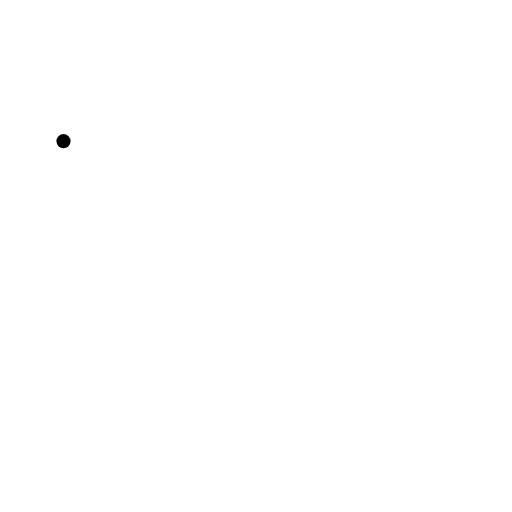
t = 0.00 s
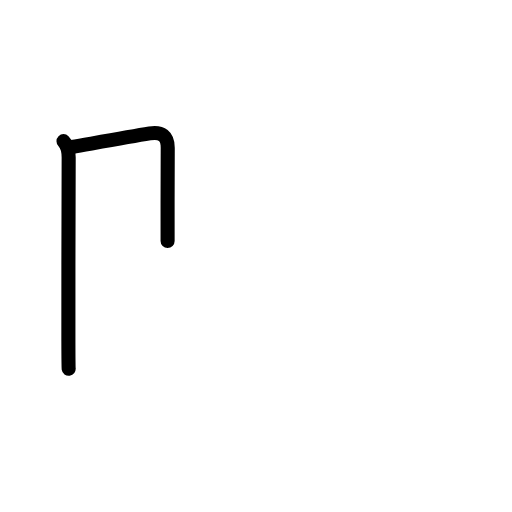
t = 1.63 s
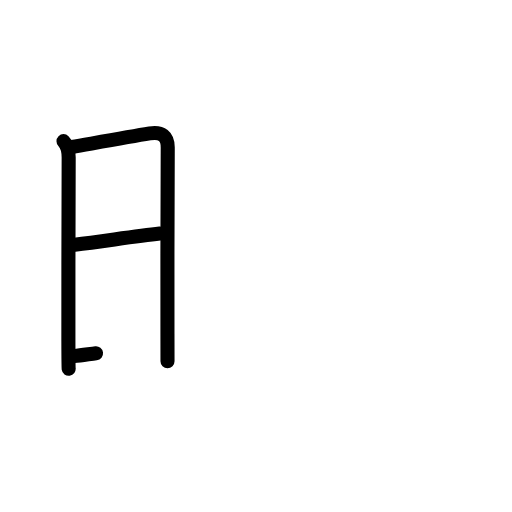
t = 3.25 s
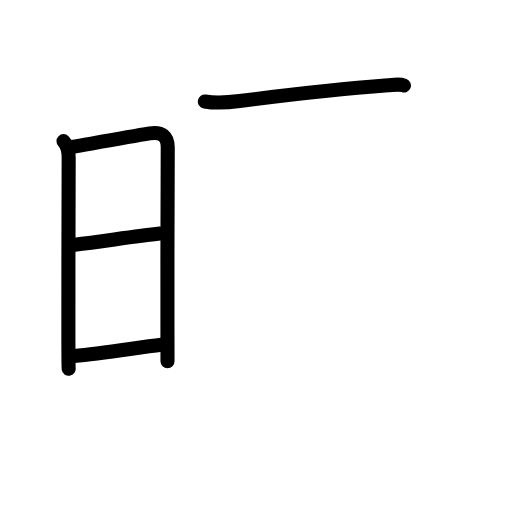
t = 4.83 s
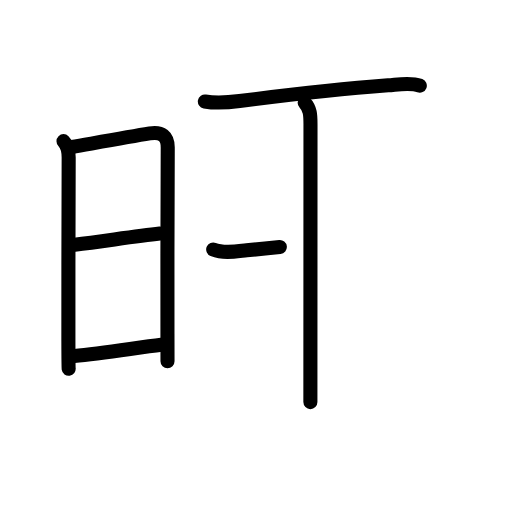
t = 6.42 s
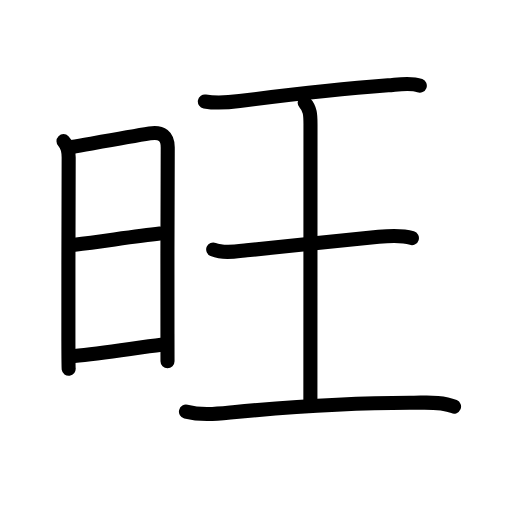
t = 8.00 s

The animated SVG that drew these frames (rendered in a browser with its animation timeline set to each time). Animation: 27 SMIL elements (animate=27); one cycle of 8.00 s.

<?xml version="1.0" encoding="UTF-8"?>
<!--
AniKanjiVG is licensed by CC-BY-SA Paul C. Sommerhoff (https://bitbucket.org/sommerhoff/anikanjivg).
AniKanjiVG uses KanjiVG which is licensed by CC-BY-SA Ulrich Apel (http://kanjivg.tagaini.net).
See also http://creativecommons.org/licenses/by-sa/3.0/
-->
<svg xmlns:kvg='http://kanjivg.tagaini.net' xmlns='http://www.w3.org/2000/svg' width='109' height='109' viewBox='0 0 109 109' style='fill:none;stroke:#000000;stroke-width:3;stroke-linecap:round;stroke-linejoin:round;' id="kvg:kanji_065fa"><g id="kvg:065fa" kvg:element="旺"><g id="kvg:065fa-g1" kvg:element="日" kvg:position="left" kvg:radical="general"><path id="kvg:065fa-s1" kvg:type="㇑" d="M13.52,30.05c0.91,0.91,1.1,2.08,1.1,3.5c0,0.75-0.09,26.97-0.06,39.2c0.01,3.34,0.03,5.55,0.06,5.75"><animate attributeName="d" begin="0.0s" dur="0.3333333333333333s" from="M13.52,30.05C13.52,30.05,13.52,30.05,13.52,30.05" to="M13.52,30.05c0.91,0.91,1.1,2.08,1.1,3.5" />
<animate attributeName="d" begin="0.3333333333333333s" dur="0.3333333333333333s" from="M13.52,30.05c0.91,0.91,1.1,2.08,1.1,3.5c0,0,0,0,0,0,0" to="M13.52,30.05c0.91,0.91,1.1,2.08,1.1,3.5c0,0.75-0.09,26.97-0.06,39.2" />
<animate attributeName="d" begin="0.6666666666666666s" dur="0.3333333333333333s" from="M13.52,30.05c0.91,0.91,1.1,2.08,1.1,3.5c0,0.75-0.09,26.97-0.06,39.2c0,0,0,0,0,0,0" to="M13.52,30.05c0.91,0.91,1.1,2.08,1.1,3.5c0,0.75-0.09,26.97-0.06,39.2c0.01,3.34,0.03,5.55,0.06,5.75" />
</path>
<path id="kvg:065fa-s2" kvg:type="㇕a" d="M15.33,31.3c5.14-0.91,12.06-2.17,16.55-2.9c2.54-0.41,3.87,0.54,3.83,3.1c-0.08,4.35-0.07,28.18-0.06,39.62c0,3.69,0.01,5.44,0.01,5.77"><animate attributeName="d" begin="1.0s" dur="0.25s" from="M15.33,31.3C15.33,31.3,15.33,31.3,15.33,31.3" to="M15.33,31.3c5.14-0.91,12.06-2.17,16.55-2.9" />
<animate attributeName="d" begin="1.25s" dur="0.25s" from="M15.33,31.3c5.14-0.91,12.06-2.17,16.55-2.9c0,0,0,0,0,0,0" to="M15.33,31.3c5.14-0.91,12.06-2.17,16.55-2.9c2.54-0.41,3.87,0.54,3.83,3.1" />
<animate attributeName="d" begin="1.5s" dur="0.25s" from="M15.33,31.3c5.14-0.91,12.06-2.17,16.55-2.9c2.54-0.41,3.87,0.54,3.83,3.1c0,0,0,0,0,0,0" to="M15.33,31.3c5.14-0.91,12.06-2.17,16.55-2.9c2.54-0.41,3.87,0.54,3.83,3.1c-0.08,4.35-0.07,28.18-0.06,39.62" />
<animate attributeName="d" begin="1.75s" dur="0.25s" from="M15.33,31.3c5.14-0.91,12.06-2.17,16.55-2.9c2.54-0.41,3.87,0.54,3.83,3.1c-0.08,4.35-0.07,28.18-0.06,39.62c0,0,0,0,0,0,0" to="M15.33,31.3c5.14-0.91,12.06-2.17,16.55-2.9c2.54-0.41,3.87,0.54,3.83,3.1c-0.08,4.35-0.07,28.18-0.06,39.62c0,3.69,0.01,5.44,0.01,5.77" />
<animate attributeName="d" begin="0s" dur="1.0s" from="M-100,-100" to="M-100,-100" />
</path>
<path id="kvg:065fa-s3" kvg:type="㇐a" d="M15.91,52.09c6.12-0.75,12.78-1.77,18.11-2.37"><animate attributeName="d" begin="2.0s" dur="1.0s" from="M15.91,52.09C15.91,52.09,15.91,52.09,15.91,52.09" to="M15.91,52.09c6.12-0.75,12.78-1.77,18.11-2.37" />
<animate attributeName="d" begin="0s" dur="2.0s" from="M-100,-100" to="M-100,-100" />
</path>
<path id="kvg:065fa-s4" kvg:type="㇐a" d="M15.81,75.8c6.1-0.52,13.51-1.8,18.53-2.38"><animate attributeName="d" begin="3.0s" dur="1.0s" from="M15.81,75.8C15.81,75.8,15.81,75.8,15.81,75.8" to="M15.81,75.8c6.1-0.52,13.51-1.8,18.53-2.38" />
<animate attributeName="d" begin="0s" dur="3.0s" from="M-100,-100" to="M-100,-100" />
</path>
</g>
<g id="kvg:065fa-g2" kvg:element="王" kvg:original="玉" kvg:partial="true" kvg:position="right"><path id="kvg:065fa-s5" kvg:type="㇐" d="M43.61,21.6c2.44,0.44,4.96,0.23,7.39-0.08c8.9-1.14,22.52-2.65,31.63-3.35c2.09-0.16,4.73-0.71,6.74,0.07"><animate attributeName="d" begin="4.0s" dur="0.3333333333333333s" from="M43.61,21.6C43.61,21.6,43.61,21.6,43.61,21.6" to="M43.61,21.6c2.44,0.44,4.96,0.23,7.39-0.08" />
<animate attributeName="d" begin="4.333333333333333s" dur="0.3333333333333333s" from="M43.61,21.6c2.44,0.44,4.96,0.23,7.39-0.08c0,0,0,0,0,0,0" to="M43.61,21.6c2.44,0.44,4.96,0.23,7.39-0.08c8.9-1.14,22.52-2.65,31.63-3.35" />
<animate attributeName="d" begin="4.666666666666667s" dur="0.3333333333333333s" from="M43.61,21.6c2.44,0.44,4.96,0.23,7.39-0.08c8.9-1.14,22.52-2.65,31.63-3.35c0,0,0,0,0,0,0" to="M43.61,21.6c2.44,0.44,4.96,0.23,7.39-0.08c8.9-1.14,22.52-2.65,31.63-3.35c2.09-0.16,4.73-0.71,6.74,0.07" />
<animate attributeName="d" begin="0s" dur="4.0s" from="M-100,-100" to="M-100,-100" />
</path>
<path id="kvg:065fa-s6" kvg:type="㇑a" d="M64.86,21.86c1.2,1.2,1.24,2.73,1.24,4.6c0,13.06-0.02,48.42-0.02,59.14"><animate attributeName="d" begin="5.0s" dur="0.5s" from="M64.86,21.86C64.86,21.86,64.86,21.86,64.86,21.86" to="M64.86,21.86c1.2,1.2,1.24,2.73,1.24,4.6" />
<animate attributeName="d" begin="5.5s" dur="0.5s" from="M64.86,21.86c1.2,1.2,1.24,2.73,1.24,4.6c0,0,0,0,0,0,0" to="M64.86,21.86c1.2,1.2,1.24,2.73,1.24,4.6c0,13.06-0.02,48.42-0.02,59.14" />
<animate attributeName="d" begin="0s" dur="5.0s" from="M-100,-100" to="M-100,-100" />
</path>
<path id="kvg:065fa-s7" kvg:type="㇐" d="M45.39,53.12c2.24,0.91,4.83,0.41,7.13,0.17c7.93-0.8,19.4-2.03,28.1-2.87c2.29-0.22,4.82-0.42,7.07,0.27"><animate attributeName="d" begin="6.0s" dur="0.3333333333333333s" from="M45.39,53.12C45.39,53.12,45.39,53.12,45.39,53.12" to="M45.39,53.12c2.24,0.91,4.83,0.41,7.13,0.17" />
<animate attributeName="d" begin="6.333333333333333s" dur="0.3333333333333333s" from="M45.39,53.12c2.24,0.91,4.83,0.41,7.13,0.17c0,0,0,0,0,0,0" to="M45.39,53.12c2.24,0.91,4.83,0.41,7.13,0.17c7.93-0.8,19.4-2.03,28.1-2.87" />
<animate attributeName="d" begin="6.666666666666667s" dur="0.3333333333333333s" from="M45.39,53.12c2.24,0.91,4.83,0.41,7.13,0.17c7.93-0.8,19.4-2.03,28.1-2.87c0,0,0,0,0,0,0" to="M45.39,53.12c2.24,0.91,4.83,0.41,7.13,0.17c7.93-0.8,19.4-2.03,28.1-2.87c2.29-0.22,4.82-0.42,7.07,0.27" />
<animate attributeName="d" begin="0s" dur="6.0s" from="M-100,-100" to="M-100,-100" />
</path>
<path id="kvg:065fa-s8" kvg:type="㇐" d="M39.59,87.64c3.35,0.85,6.65,0.45,10.03,0.12C61.52,86.64,74.29,85.7,88,85.74c2.76,0.01,6.04-0.3,8.66,0.82"><animate attributeName="d" begin="7.0s" dur="0.3333333333333333s" from="M39.59,87.64C39.59,87.64,39.59,87.64,39.59,87.64" to="M39.59,87.64c3.35,0.85,6.65,0.45,10.03,0.12" />
<animate attributeName="d" begin="7.333333333333333s" dur="0.3333333333333333s" from="M39.59,87.64c3.35,0.85,6.65,0.45,10.03,0.12c0,0,0,0,0,0,0" to="M39.59,87.64c3.35,0.85,6.65,0.45,10.03,0.12C61.52,86.64,74.29,85.7,88,85.74" />
<animate attributeName="d" begin="7.666666666666667s" dur="0.3333333333333333s" from="M39.59,87.64c3.35,0.85,6.65,0.45,10.03,0.12C61.52,86.64,74.29,85.7,88,85.74c0,0,0,0,0,0,0" to="M39.59,87.64c3.35,0.85,6.65,0.45,10.03,0.12C61.52,86.64,74.29,85.7,88,85.74c2.76,0.01,6.04-0.3,8.66,0.82" />
<animate attributeName="d" begin="0s" dur="7.0s" from="M-100,-100" to="M-100,-100" />
</path>
</g>
</g>
</svg>
